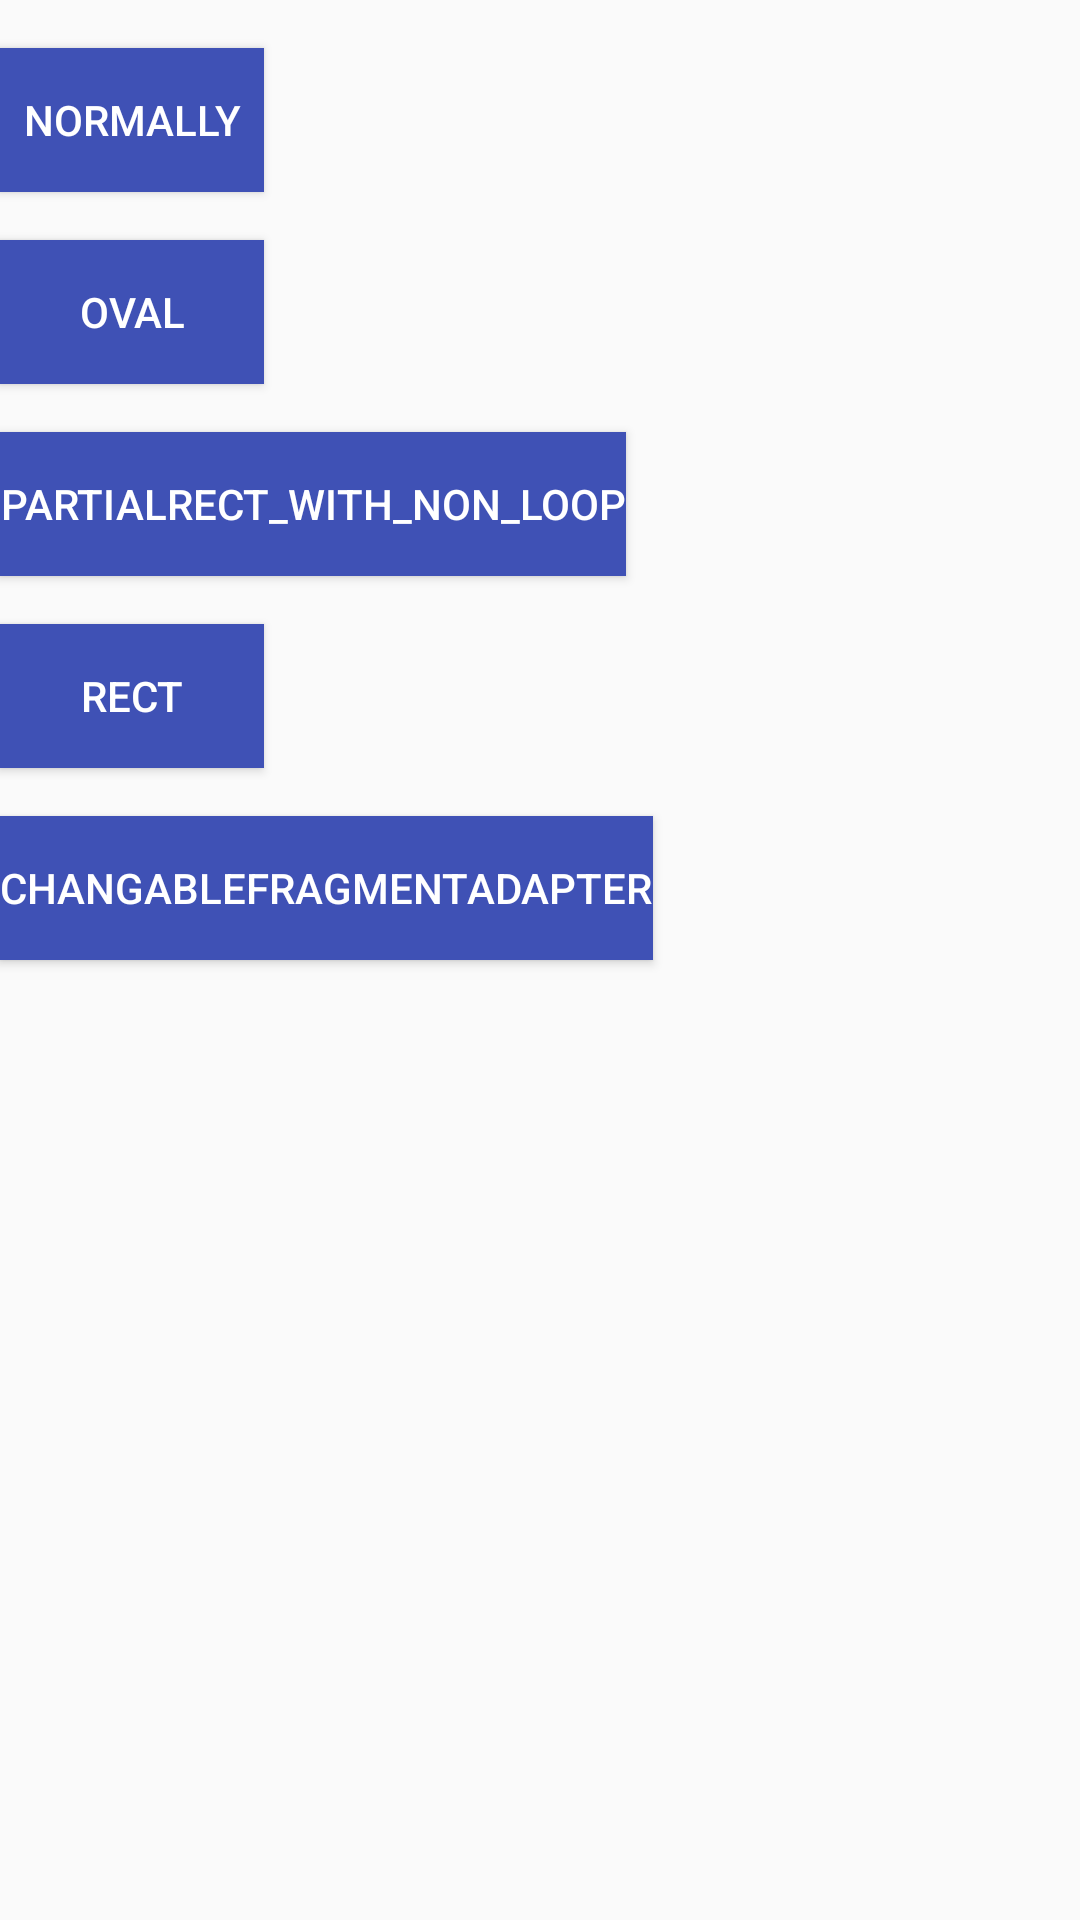

Write the Android layout XML for this screen, with the resource values it uses.
<!-- AndroidManifest.xml: application theme AppTheme -->
<!-- res/layout/activity_entry.xml -->
<?xml version="1.0" encoding="utf-8"?>
<LinearLayout xmlns:android="http://schemas.android.com/apk/res/android"
    xmlns:app="http://schemas.android.com/apk/res-auto"
    xmlns:tools="http://schemas.android.com/tools"
    android:orientation="vertical"
    android:layout_width="match_parent"
    android:layout_height="match_parent"
    tools:context=".EntryActivity">

    <Button
        android:layout_width="wrap_content"
        android:layout_height="wrap_content"
        android:layout_marginTop="16dp"
        android:text="normally"
        android:onClick="onStartNormally"
        android:background="@color/colorPrimary"
        android:textColor="@color/white"
        />

    <Button
        android:layout_width="wrap_content"
        android:layout_height="wrap_content"
        android:layout_marginTop="16dp"
        android:text="oval"
        android:onClick="onStartOval"
        android:background="@color/colorPrimary"
        android:textColor="@color/white"
        />

    <Button
        android:layout_width="wrap_content"
        android:layout_height="wrap_content"
        android:layout_marginTop="16dp"
        android:text="partialRect_with_non_loop"
        android:onClick="onStartPartialRect"
        android:background="@color/colorPrimary"
        android:textColor="@color/white"
        />

    <Button
        android:layout_width="wrap_content"
        android:layout_height="wrap_content"
        android:layout_marginTop="16dp"
        android:text="rect"
        android:onClick="onStartRect"
        android:background="@color/colorPrimary"
        android:textColor="@color/white"
        />


    <Button
        android:layout_width="wrap_content"
        android:layout_height="wrap_content"
        android:layout_marginTop="16dp"
        android:text="changableFragmentAdapter"
        android:onClick="onStartChangableFragmentAdapter"
        android:background="@color/colorPrimary"
        android:textColor="@color/white"
        />

</LinearLayout>
<!-- resources referenced by this layout -->
<resources>
  <color name="colorPrimary">#3F51B5</color>
  <color name="white">#FFFFFF</color>
  <style name="AppTheme" parent="Theme.AppCompat.Light.DarkActionBar">
          
          <item name="colorPrimary">@color/colorPrimary</item>
          <item name="colorPrimaryDark">@color/colorPrimaryDark</item>
          <item name="colorAccent">@color/colorAccent</item>
      </style>
  <color name="colorPrimaryDark">#303F9F</color>
  <color name="colorAccent">#FF4081</color>
</resources>
